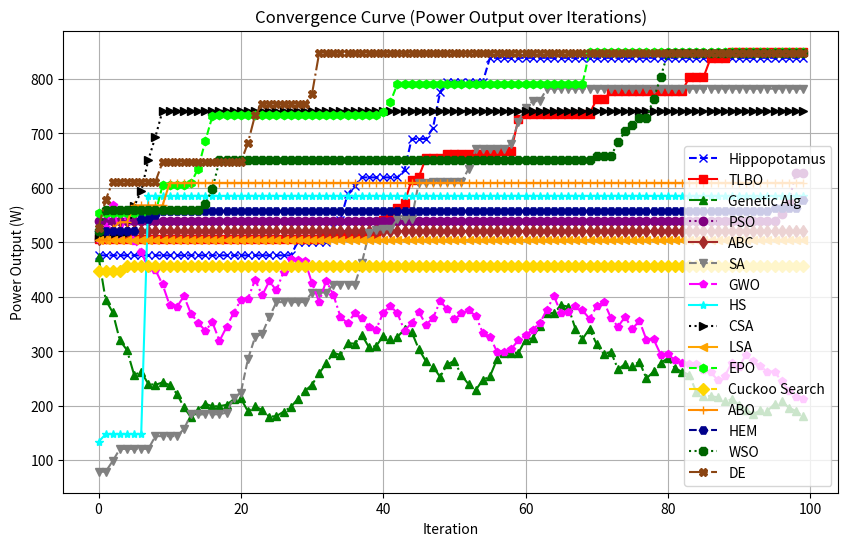
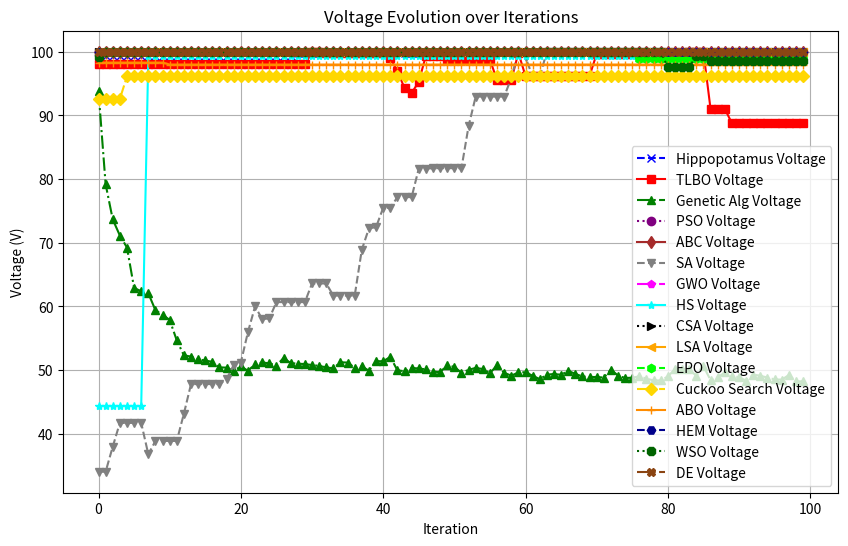
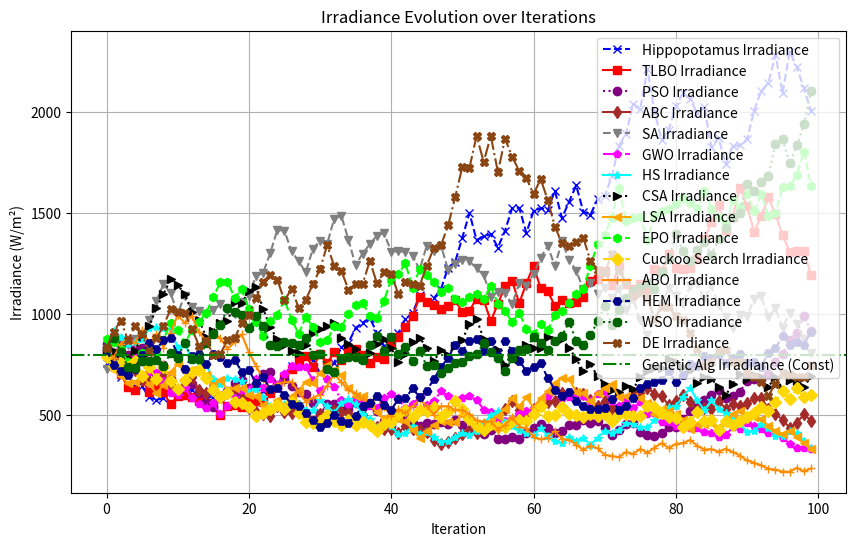
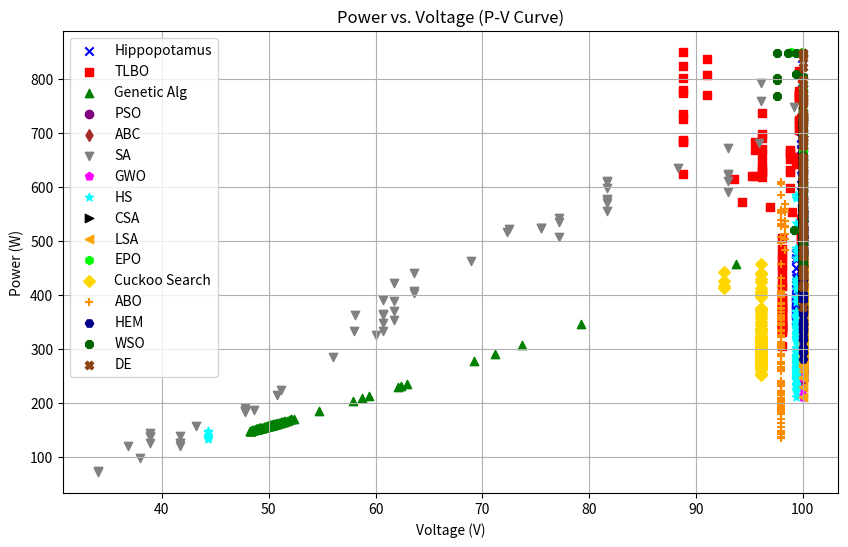
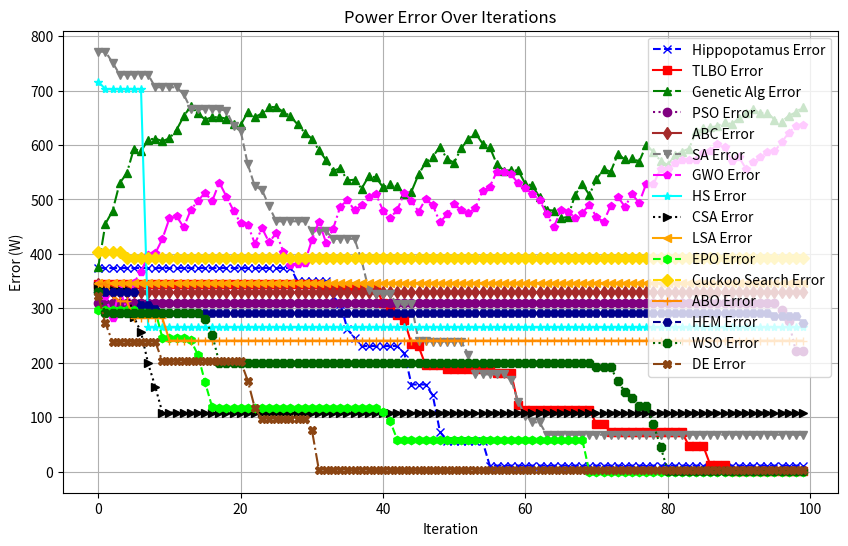

The script that saved these images, in order: (Note: this script raises an exception after producing the figures.)
import numpy as np
import matplotlib.pyplot as plt
from math import gamma, sin, pi

# Set random seed for reproducibility
np.random.seed(49)

# ------------------------------------------------------------------------------
# Parameter Definitions
# ------------------------------------------------------------------------------
pop_size = 30
max_iter = 100
initial_irradiance = 800  # [W/m²]
T_value = 25              # [°C]

num_particles = 30        # For PSO
num_food_sources = 30     # For ABC
num_locusts = 30          # For LSA

# For SA:
initial_temp_sa = 50
cooling_rate = 0.95

# For Harmony Search (HS):
hm_size = 30
HMCR = 0.9
PAR = 0.3
bw = 5

# For Clonal Selection (CSA):
clone_factor = 5
mutation_rate = 0.2
replacement_rate = 0.2

# For Cuckoo Search (CS):
n_nests = 30
pa = 0.25
alpha_cs = 0.01  # scaling factor for Lévy flight
beta_cs = 1.5    # Lévy exponent

# For Artificial Butterfly Optimization (ABO):
p = 0.8        # probability for global search
c = 0.01       # sensory modality constant
a_exp = 0.1    # power exponent

# For Differential Evolution (DE):
F = 0.8        # Mutation scaling factor
CR = 0.9       # Crossover probability

# ------------------------------------------------------------------------------
# 1️⃣ PV System Model and Objective Function (Common)
# ------------------------------------------------------------------------------
def pv_system_model(V, G, T):
    I_sc = 10              # [A]
    V_oc = 100             # [V]
    Temp_coeff_V = -0.005  # [-/°C]
    T_ref = 25             # [°C]
    Max_efficiency = 0.85  # [unitless]
    V_oc_adjusted = V_oc * (1 + Temp_coeff_V * (T - T_ref))
    I = I_sc * (1 - np.exp(-V / V_oc_adjusted)) * (G / 1000)
    P = V * I
    P_max = Max_efficiency * V_oc_adjusted * I_sc
    if P > P_max:
        return -np.inf
    return P

def objective_function(params, G, T):
    V = params[0]
    if V < 0 or V > 100:
        return -np.inf
    return pv_system_model(V, G, T)

# ------------------------------------------------------------------------------
# 2️⃣ Hippopotamus Algorithm for MPPT
# ------------------------------------------------------------------------------
def HippopotamusAlgorithm(pop_size, max_iter, G, T):
    population = np.random.uniform(0, 100, (pop_size, 1))
    fitness = np.array([objective_function(ind, G, T) for ind in population])
    best_solution = population[np.argmax(fitness)]
    best_fitness = np.max(fitness)
    convergence, V_history, G_history, T_history = [], [], [], []
    for iteration in range(max_iter):
        G = G * (0.9 + 0.2 * np.random.rand())
        for i in range(pop_size):
            partner_idx = np.random.choice([j for j in range(pop_size) if j != i])
            partner = population[partner_idx]
            if np.random.rand() < 0.5:
                new_solution = population[i] + np.random.uniform(-1, 1) * (partner - population[i])
            else:
                new_solution = population[i] + 0.5 * (best_solution - population[i])
            new_fitness = objective_function(new_solution, G, T)
            if new_fitness > fitness[i]:
                population[i] = new_solution
                fitness[i] = new_fitness
        best_solution = population[np.argmax(fitness)]
        best_fitness = np.max(fitness)
        convergence.append(best_fitness)
        V_history.append(best_solution[0])
        G_history.append(G)
        T_history.append(T)
    return best_solution, best_fitness, convergence, V_history, G_history, T_history

# ------------------------------------------------------------------------------
# 3️⃣ TLBO for MPPT
# ------------------------------------------------------------------------------
def TLBO(pop_size, max_iter, G, T):
    population = np.random.uniform(0, 100, (pop_size, 1))
    fitness = np.array([objective_function(ind, G, T) for ind in population])
    best_solution = population[np.argmax(fitness)]
    best_fitness = np.max(fitness)
    convergence, V_history, G_history, T_history = [], [], [], []
    for iteration in range(max_iter):
        G = G * (0.9 + 0.2 * np.random.rand())
        teacher = population[np.argmax(fitness)]
        mean = np.mean(population, axis=0)
        TF = np.random.randint(1, 3)
        for i in range(pop_size):
            new_solution = population[i] + np.random.rand() * (teacher - TF * mean)
            new_fitness = objective_function(new_solution, G, T)
            if new_fitness > fitness[i]:
                population[i] = new_solution
                fitness[i] = new_fitness
        best_solution = population[np.argmax(fitness)]
        best_fitness = np.max(fitness)
        convergence.append(best_fitness)
        V_history.append(best_solution[0])
        G_history.append(G)
        T_history.append(T)
    return best_solution, best_fitness, convergence, V_history, G_history, T_history

# ------------------------------------------------------------------------------
# 4️⃣ Genetic Algorithm (GA) for MPPT
# ------------------------------------------------------------------------------
def GeneticAlgorithm(pop_size, max_iter, G, T, mutation_rate=0.1, crossover_rate=0.8):
    population = np.random.uniform(0, 100, (pop_size, 1))
    fitness = np.array([objective_function(ind, G, T) for ind in population])
    best_solution = population[np.argmax(fitness)]
    best_fitness = np.max(fitness)
    convergence, V_history = [], []
    G_history = [G] * max_iter
    T_history = [T] * max_iter
    for iteration in range(max_iter):
        G = G * (0.9 + 0.2 * np.random.rand())
        sorted_indices = np.argsort(fitness)[::-1]
        population = population[sorted_indices]
        fitness = fitness[sorted_indices]
        new_population = []
        while len(new_population) < pop_size:
            if np.random.rand() < crossover_rate:
                parent1, parent2 = population[np.random.choice(pop_size, 2, replace=False)]
                crossover_point = np.random.rand()
                child1 = crossover_point * parent1 + (1 - crossover_point) * parent2
                child2 = (1 - crossover_point) * parent1 + crossover_point * parent2
                new_population.extend([child1, child2])
        new_population = np.array(new_population)[:pop_size]
        mutation_mask = np.random.rand(*new_population.shape) < mutation_rate
        mutation_values = np.random.uniform(-2, 2, size=new_population.shape) * mutation_mask
        new_population += mutation_values
        new_fitness = np.array([objective_function(ind, G, T) for ind in new_population])
        population = new_population
        fitness = new_fitness
        best_solution = population[np.argmax(fitness)]
        best_fitness = np.max(fitness)
        convergence.append(best_fitness)
        V_history.append(best_solution[0])
    return best_solution, best_fitness, convergence, V_history, G_history, T_history

# ------------------------------------------------------------------------------
# 5️⃣ Particle Swarm Optimization (PSO) for MPPT
# ------------------------------------------------------------------------------
def PSO_MPPT(num_particles, max_iter, G_init, T):
    w = 0.7; c1 = 1.5; c2 = 1.5
    positions = np.random.uniform(0, 100, (num_particles, 1))
    velocities = np.random.uniform(-10, 10, (num_particles, 1))
    G_current = G_init
    pbest_positions = positions.copy()
    pbest_fitness = np.array([objective_function(pos, G_current, T) for pos in positions])
    gbest_index = np.argmax(pbest_fitness)
    gbest_position = pbest_positions[gbest_index].copy()
    gbest_fitness = pbest_fitness[gbest_index]
    convergence, voltage_history = [], []
    irradiance_history, temperature_history = [], []
    for iteration in range(max_iter):
        G_current = G_current * (0.9 + 0.2 * np.random.rand())
        for i in range(num_particles):
            r1, r2 = np.random.rand(), np.random.rand()
            velocities[i] = (w * velocities[i] +
                             c1 * r1 * (pbest_positions[i] - positions[i]) +
                             c2 * r2 * (gbest_position - positions[i]))
            positions[i] = positions[i] + velocities[i]
            positions[i] = np.clip(positions[i], 0, 100)
            fitness_val = objective_function(positions[i], G_current, T)
            if fitness_val > pbest_fitness[i]:
                pbest_positions[i] = positions[i].copy()
                pbest_fitness[i] = fitness_val
        current_gbest_index = np.argmax(pbest_fitness)
        if pbest_fitness[current_gbest_index] > gbest_fitness:
            gbest_position = pbest_positions[current_gbest_index].copy()
            gbest_fitness = pbest_fitness[current_gbest_index]
        convergence.append(gbest_fitness)
        voltage_history.append(gbest_position[0])
        irradiance_history.append(G_current)
        temperature_history.append(T)
    return gbest_position, gbest_fitness, convergence, voltage_history, irradiance_history, temperature_history

# ------------------------------------------------------------------------------
# 6️⃣ Artificial Bee Colony (ABC) for MPPT
# ------------------------------------------------------------------------------
def ABC_MPPT(num_food_sources, max_iter, G, T, limit=20):
    food_sources = np.random.uniform(0, 100, (num_food_sources, 1))
    fitness = np.array([objective_function(source, G, T) for source in food_sources])
    trial = np.zeros(num_food_sources)
    best_index = np.argmax(fitness)
    gbest_position = food_sources[best_index].copy()
    gbest_fitness = fitness[best_index]
    convergence, voltage_history = [], []
    irradiance_history, T_history = [], []
    current_G = G
    for iter in range(max_iter):
        for i in range(num_food_sources):
            k = np.random.choice([j for j in range(num_food_sources) if j != i])
            phi = np.random.uniform(-1, 1)
            new_solution = food_sources[i] + phi * (food_sources[i] - food_sources[k])
            new_solution = np.clip(new_solution, 0, 100)
            new_fitness = objective_function(new_solution, current_G, T)
            if new_fitness > fitness[i]:
                food_sources[i] = new_solution
                fitness[i] = new_fitness
                trial[i] = 0
            else:
                trial[i] += 1
        if np.sum(fitness[fitness > -np.inf]) == 0:
            probabilities = np.ones(num_food_sources) / num_food_sources
        else:
            probabilities = fitness / np.sum(fitness)
        for i in range(num_food_sources):
            if np.random.rand() < probabilities[i]:
                k = np.random.choice([j for j in range(num_food_sources) if j != i])
                phi = np.random.uniform(-1, 1)
                new_solution = food_sources[i] + phi * (food_sources[i] - food_sources[k])
                new_solution = np.clip(new_solution, 0, 100)
                new_fitness = objective_function(new_solution, current_G, T)
                if new_fitness > fitness[i]:
                    food_sources[i] = new_solution
                    fitness[i] = new_fitness
                    trial[i] = 0
                else:
                    trial[i] += 1
        for i in range(num_food_sources):
            if trial[i] > limit:
                food_sources[i] = np.random.uniform(0, 100, (1,))
                fitness[i] = objective_function(food_sources[i], current_G, T)
                trial[i] = 0
        current_best_index = np.argmax(fitness)
        if fitness[current_best_index] > gbest_fitness:
            gbest_position = food_sources[current_best_index].copy()
            gbest_fitness = fitness[current_best_index]
        current_G = current_G * (0.9 + 0.2 * np.random.rand())
        convergence.append(gbest_fitness)
        voltage_history.append(gbest_position[0])
        irradiance_history.append(current_G)
        T_history.append(T)
    return gbest_position, gbest_fitness, convergence, voltage_history, irradiance_history, T_history

# ------------------------------------------------------------------------------
# 7️⃣ SA for MPPT
# ------------------------------------------------------------------------------
def SA_MPPT(max_iter, G_init, T, initial_temp_sa=50, cooling_rate=0.95):
    current_solution = np.array([np.random.uniform(0, 100)])
    current_fitness = objective_function(current_solution, G_init, T)
    best_solution = current_solution.copy()
    best_fitness = current_fitness
    current_temp = initial_temp_sa
    convergence, voltage_history = [], []
    irradiance_history, T_history = [], []
    current_G = G_init
    for iteration in range(max_iter):
        current_G = current_G * (0.9 + 0.2 * np.random.rand())
        delta = np.random.uniform(-5, 5)
        candidate = current_solution + delta
        candidate = np.clip(candidate, 0, 100)
        candidate_fitness = objective_function(candidate, current_G, T)
        delta_fitness = candidate_fitness - current_fitness
        if delta_fitness >= 0:
            current_solution = candidate
            current_fitness = candidate_fitness
        else:
            if np.random.rand() < np.exp(delta_fitness / current_temp):
                current_solution = candidate
                current_fitness = candidate_fitness
        if current_fitness > best_fitness:
            best_solution = current_solution.copy()
            best_fitness = current_fitness
        convergence.append(best_fitness)
        voltage_history.append(best_solution[0])
        irradiance_history.append(current_G)
        T_history.append(T)
        current_temp *= cooling_rate
    return best_solution, best_fitness, convergence, voltage_history, irradiance_history, T_history

# ------------------------------------------------------------------------------
# 8️⃣ GWO for MPPT
# ------------------------------------------------------------------------------
def GWO_MPPT(pop_size, max_iter, G, T):
    positions = np.random.uniform(0, 100, (pop_size, 1))
    fitness = np.array([objective_function(pos, G, T) for pos in positions])
    indices = np.argsort(fitness)[::-1]
    alpha_position = positions[indices[0]].copy()
    alpha_fitness = fitness[indices[0]]
    beta_position = positions[indices[1]].copy() if pop_size > 1 else alpha_position
    delta_position = positions[indices[2]].copy() if pop_size > 2 else beta_position
    convergence, voltage_history = [], []
    irradiance_history, T_history = [], []
    current_G = G
    for iteration in range(max_iter):
        a = 2 - iteration * (2 / max_iter)
        for i in range(pop_size):
            r1, r2 = np.random.rand(), np.random.rand()
            A1 = 2 * a * r1 - a
            C1 = 2 * r2
            D_alpha = abs(C1 * alpha_position - positions[i])
            X1 = alpha_position - A1 * D_alpha

            r1, r2 = np.random.rand(), np.random.rand()
            A2 = 2 * a * r1 - a
            C2 = 2 * r2
            D_beta = abs(C2 * beta_position - positions[i])
            X2 = beta_position - A2 * D_beta

            r1, r2 = np.random.rand(), np.random.rand()
            A3 = 2 * a * r1 - a
            C3 = 2 * r2
            D_delta = abs(C3 * delta_position - positions[i])
            X3 = delta_position - A3 * D_delta

            positions[i] = (X1 + X2 + X3) / 3.0
            positions[i] = np.clip(positions[i], 0, 100)
        fitness = np.array([objective_function(pos, current_G, T) for pos in positions])
        indices = np.argsort(fitness)[::-1]
        alpha_position = positions[indices[0]].copy()
        alpha_fitness = fitness[indices[0]]
        if pop_size > 1:
            beta_position = positions[indices[1]].copy()
        if pop_size > 2:
            delta_position = positions[indices[2]].copy()
        current_G = current_G * (0.9 + 0.2 * np.random.rand())
        convergence.append(alpha_fitness)
        voltage_history.append(alpha_position[0])
        irradiance_history.append(current_G)
        T_history.append(T)
    return alpha_position, alpha_fitness, convergence, voltage_history, irradiance_history, T_history

# ------------------------------------------------------------------------------
# 9️⃣ Harmony Search (HS) for MPPT
# ------------------------------------------------------------------------------
def HarmonySearchMPPT(hm_size, max_iter, G_init, T, HMCR=0.9, PAR=0.3, bw=5):
    harmony_memory = np.random.uniform(0, 100, (hm_size, 1))
    fitness_memory = np.array([objective_function([harmony_memory[i]], G_init, T) for i in range(hm_size)])
    idx_sorted = np.argsort(fitness_memory).flatten()[::-1]
    harmony_memory = harmony_memory[idx_sorted, :]
    fitness_memory = fitness_memory[idx_sorted]

    best_harmony = harmony_memory[0].copy()
    best_fitness = fitness_memory[0]

    convergence, voltage_history, irradiance_history = [], [], []

    current_G = G_init
    for it in range(max_iter):
        current_G = current_G * (0.9 + 0.2 * np.random.rand())
        new_harmony = np.zeros((1,))
        if np.random.rand() < HMCR:
            new_harmony[0] = np.random.choice(harmony_memory.flatten())
            if np.random.rand() < PAR:
                new_harmony[0] += np.random.uniform(-bw, bw)
        else:
            new_harmony[0] = np.random.uniform(0, 100)
        new_harmony[0] = np.clip(new_harmony[0], 0, 100)
        new_fitness = objective_function(new_harmony, current_G, T)
        worst_index = np.argmin(fitness_memory)
        if new_fitness > fitness_memory[worst_index]:
            harmony_memory[worst_index] = new_harmony
            fitness_memory[worst_index] = new_fitness
            idx_sorted = np.argsort(fitness_memory).flatten()[::-1]
            harmony_memory = harmony_memory[idx_sorted, :]
            fitness_memory = fitness_memory[idx_sorted]
        if fitness_memory[0] > best_fitness:
            best_harmony = harmony_memory[0].copy()
            best_fitness = fitness_memory[0]
        convergence.append(best_fitness)
        voltage_history.append(best_harmony[0])
        irradiance_history.append(current_G)
    return best_harmony, best_fitness, convergence, voltage_history, irradiance_history

# ------------------------------------------------------------------------------
#  🔟 Clonal Selection (CSA) for MPPT
# ------------------------------------------------------------------------------
def ClonalSelectionMPPT(pop_size, max_iter, G_init, T, clone_factor=5, mutation_rate=0.2, replacement_rate=0.2):
    population = np.random.uniform(0, 100, (pop_size, 1))
    fitness = np.array([objective_function([v], G_init, T) for v in population]).flatten()
    best_index = np.argmax(fitness)
    best_solution = population[best_index].copy()
    best_fitness = fitness[best_index]
    convergence, voltage_history, irradiance_history = [], [], []
    current_G = G_init
    for iter in range(max_iter):
        current_G = current_G * (0.9 + 0.2 * np.random.rand())
        sorted_indices = np.argsort(fitness)[::-1]
        population = population[sorted_indices]
        fitness = fitness[sorted_indices]
        clones = []
        for rank, candidate in enumerate(population):
            n_clones = int(np.ceil(clone_factor * (pop_size - rank) / pop_size))
            for _ in range(n_clones):
                clones.append(candidate.copy())
        clones = np.array(clones)
        mutated_clones = clones + np.random.uniform(-mutation_rate * 100, mutation_rate * 100, clones.shape)
        mutated_clones = np.clip(mutated_clones, 0, 100)
        clone_fitness = np.array([objective_function([v], current_G, T) for v in mutated_clones]).flatten()
        combined_population = np.vstack((population, mutated_clones))
        combined_fitness = np.concatenate((fitness, clone_fitness))
        best_indices = np.argsort(combined_fitness)[::-1][:pop_size]
        population = combined_population[best_indices]
        fitness = combined_fitness[best_indices]
        n_replace = int(np.ceil(replacement_rate * pop_size))
        if n_replace > 0:
            new_candidates = np.random.uniform(0, 100, (n_replace, 1))
            new_fitness = np.array([objective_function([v], current_G, T) for v in new_candidates]).flatten()
            worst_indices = np.argsort(fitness).flatten()[:n_replace]
            population[worst_indices, :] = new_candidates.reshape(-1, 1)
            fitness[worst_indices] = new_fitness.reshape(-1)
        current_best_index = np.argmax(fitness)
        if fitness[current_best_index] > best_fitness:
            best_solution = population[current_best_index].copy()
            best_fitness = fitness[current_best_index]
        convergence.append(best_fitness)
        voltage_history.append(best_solution[0])
        irradiance_history.append(current_G)
    return best_solution, best_fitness, convergence, voltage_history, irradiance_history

# ------------------------------------------------------------------------------
#  1️⃣1️⃣ Locust Swarm Algorithm (LSA) for MPPT
# ------------------------------------------------------------------------------
def LocustSwarmMPPT(num_locusts, max_iter, G_init, T):
    positions = np.random.uniform(0, 100, (num_locusts, 1))
    fitness = np.array([objective_function([pos], G_init, T) for pos in positions]).flatten()
    best_index = np.argmax(fitness)
    global_best = positions[best_index].copy()
    best_fitness = fitness[best_index]
    convergence, voltage_history, irradiance_history = [], [], []
    current_G = G_init
    alpha = 0.5; beta = 0.3; gamma = 0.2
    for it in range(max_iter):
        current_G = current_G * (0.9 + 0.2 * np.random.rand())
        swarm_mean = np.mean(positions)
        for i in range(num_locusts):
            r1, r2, r3 = np.random.rand(), np.random.rand(), np.random.rand()
            new_position = positions[i] + alpha * r1 * (global_best - positions[i]) \
                           + beta * r2 * (swarm_mean - positions[i]) \
                           + gamma * r3 * 100 * (np.random.rand() - 0.5)
            positions[i] = np.clip(new_position, 0, 100)
        fitness = np.array([objective_function([pos], current_G, T) for pos in positions]).flatten()
        best_index = np.argmax(fitness)
        if fitness[best_index] > best_fitness:
            global_best = positions[best_index].copy()
            best_fitness = fitness[best_index]
        convergence.append(best_fitness)
        voltage_history.append(global_best[0])
        irradiance_history.append(current_G)
    return global_best, best_fitness, convergence, voltage_history, irradiance_history

# ------------------------------------------------------------------------------
#  1️⃣2️⃣ Emperor Penguin Optimizer (EPO) for MPPT
# ------------------------------------------------------------------------------
def EmperorPenguinOptimizer(pop_size, max_iter, G_init, T):
    positions = np.random.uniform(0, 100, (pop_size, 1))
    fitness = np.array([objective_function([x[0]], G_init, T) for x in positions]).flatten()
    best_index = np.argmax(fitness)
    global_best = positions[best_index].copy()
    best_fitness = fitness[best_index]
    convergence, voltage_history, irradiance_history = [], [], []
    current_G = G_init
    for it in range(max_iter):
        current_G = current_G * (0.9 + 0.2 * np.random.rand())
        a = 2 - it * (2 / max_iter)
        swarm_mean = np.mean(positions)
        for i in range(pop_size):
            r1, r2, r3 = np.random.rand(), np.random.rand(), np.random.rand()
            new_position = positions[i] \
                           + a * r1 * (global_best - positions[i]) \
                           + 0.5 * r2 * (swarm_mean - positions[i]) \
                           + 0.1 * r3 * 100 * (np.random.rand() - 0.5)
            positions[i] = np.clip(new_position, 0, 100)
        fitness = np.array([objective_function([x[0]], current_G, T) for x in positions]).flatten()
        current_best_index = np.argmax(fitness)
        if fitness[current_best_index] > best_fitness:
            global_best = positions[current_best_index].copy()
            best_fitness = fitness[current_best_index]
        convergence.append(best_fitness)
        voltage_history.append(global_best[0])
        irradiance_history.append(current_G)
    return global_best, best_fitness, convergence, voltage_history, irradiance_history

# ------------------------------------------------------------------------------
#  1️⃣3️⃣ Cuckoo Search (CS) for MPPT
# ------------------------------------------------------------------------------
def levy_flight(beta):
    sigma_u = (gamma(1+beta) * sin(pi*beta/2) / (gamma((1+beta)/2) * beta * 2**((beta-1)/2)))**(1/beta)
    u = np.random.randn() * sigma_u
    v = np.random.randn()
    step = u / (abs(v)**(1/beta))
    return step

def CuckooSearchMPPT(n_nests, max_iter, G_init, T, pa=0.25, alpha_cs=0.01, beta_cs=1.5):
    nests = np.random.uniform(0, 100, (n_nests, 1))
    fitness = np.array([objective_function([nest], G_init, T) for nest in nests]).flatten()
    best_index = np.argmax(fitness)
    best_nest = nests[best_index].copy()
    best_fitness = fitness[best_index]
    convergence, voltage_history, irradiance_history = [], [], []
    current_G = G_init
    for t in range(max_iter):
        current_G = current_G * (0.9 + 0.2 * np.random.rand())
        new_nests = np.empty_like(nests)
        for i in range(n_nests):
            step = levy_flight(beta_cs)
            new_nest = nests[i] + alpha_cs * step
            new_nest = np.clip(new_nest, 0, 100)
            new_nests[i] = new_nest
        new_fitness = np.array([objective_function([nest], current_G, T) for nest in new_nests]).flatten()
        for i in range(n_nests):
            j = np.random.randint(0, n_nests)
            if new_fitness[i] > fitness[j]:
                nests[j] = new_nests[i]
                fitness[j] = new_fitness[i]
        num_abandoned = int(pa * n_nests)
        worst_indices = np.argsort(fitness)[:num_abandoned]
        nests[worst_indices] = np.random.uniform(0, 100, (num_abandoned, 1))
        fitness[worst_indices] = np.array([objective_function([nest], current_G, T) for nest in nests[worst_indices]]).flatten()
        current_best_index = np.argmax(fitness)
        if fitness[current_best_index] > best_fitness:
            best_nest = nests[current_best_index].copy()
            best_fitness = fitness[current_best_index]
        convergence.append(best_fitness)
        voltage_history.append(best_nest[0])
        irradiance_history.append(current_G)
    return best_nest, best_fitness, convergence, voltage_history, irradiance_history

# ------------------------------------------------------------------------------
#  1️⃣4️⃣ Artificial Butterfly Optimization (ABO) for MPPT
# ------------------------------------------------------------------------------
def ABO_MPPT(pop_size, max_iter, G_init, T, p=0.8, c=0.01, a_exp=0.1):
    positions = np.random.uniform(0, 100, (pop_size, 1))
    fitness = np.array([objective_function([x[0]], G_init, T) for x in positions]).flatten()
    best_index = np.argmax(fitness)
    global_best = positions[best_index].copy()
    best_fitness = fitness[best_index]
    convergence, voltage_history, irradiance_history = [], [], []
    current_G = G_init
    for t in range(max_iter):
        current_G = current_G * (0.9 + 0.2 * np.random.rand())
        for i in range(pop_size):
            f_i = c * (fitness[i]**a_exp) if fitness[i] != -np.inf else 0
            r = np.random.rand()
            if r < p:
                new_position = positions[i] + r * (global_best - positions[i]) * f_i
            else:
                idxs = np.random.choice(range(pop_size), 2, replace=False)
                new_position = positions[i] + r * (positions[idxs[0]] - positions[idxs[1]]) * f_i
            positions[i] = np.clip(new_position, 0, 100)
        fitness = np.array([objective_function([x[0]], current_G, T) for x in positions]).flatten()
        current_best_index = np.argmax(fitness)
        if fitness[current_best_index] > best_fitness:
            global_best = positions[current_best_index].copy()
            best_fitness = fitness[current_best_index]
        convergence.append(best_fitness)
        voltage_history.append(global_best[0])
        irradiance_history.append(current_G)
    return global_best, best_fitness, convergence, voltage_history, irradiance_history

# ------------------------------------------------------------------------------
#  1️⃣5️⃣ Human Evolutionary Model (HEM) for MPPT
# ------------------------------------------------------------------------------
def HEM_MPPT(pop_size, max_iter, G_init, T, selection_rate=0.3, mutation_rate=0.1, crossover_rate=0.7, diversity_rate=0.1):
    population = np.random.uniform(0, 100, (pop_size, 1))
    current_G = G_init
    fitness = np.array([objective_function([x[0]], current_G, T) for x in population]).flatten()
    best_index = np.argmax(fitness)
    global_best = population[best_index].copy()
    best_fitness = fitness[best_index]
    convergence, voltage_history, irradiance_history = [], [], []
    for it in range(max_iter):
        current_G = current_G * (0.9 + 0.2 * np.random.rand())
        elite_count = int(np.ceil(selection_rate * pop_size))
        sorted_indices = np.argsort(fitness)[::-1]
        elites = population[sorted_indices[:elite_count]]
        children = []
        while len(children) < pop_size - elite_count:
            if np.random.rand() < crossover_rate:
                parents = elites[np.random.choice(elite_count, 2, replace=False)]
                weight = np.random.rand()
                child = weight * parents[0] + (1 - weight) * parents[1]
            else:
                child = elites[np.random.randint(0, elite_count)]
            child += np.random.uniform(-mutation_rate * 100, mutation_rate * 100, child.shape)
            child = np.clip(child, 0, 100)
            children.append(child)
        children = np.array(children)
        r = np.random.rand(*children.shape)
        children = children + r * (global_best - children)
        children = np.clip(children, 0, 100)
        diversity_count = int(np.ceil(diversity_rate * pop_size))
        random_individuals = np.random.uniform(0, 100, (diversity_count, 1))
        new_pop = np.vstack((elites, children))
        if new_pop.shape[0] > pop_size:
            new_pop = new_pop[:pop_size]
        else:
            new_pop[-diversity_count:] = random_individuals
        population = new_pop
        fitness = np.array([objective_function([x[0]], current_G, T) for x in population]).flatten()
        current_best_index = np.argmax(fitness)
        if fitness[current_best_index] > best_fitness:
            global_best = population[current_best_index].copy()
            best_fitness = fitness[current_best_index]
        convergence.append(best_fitness)
        voltage_history.append(global_best[0])
        irradiance_history.append(current_G)
    return global_best, best_fitness, convergence, voltage_history, irradiance_history

# ------------------------------------------------------------------------------
#  1️⃣6️⃣ White Shark Optimizer (WSO) for MPPT
# ------------------------------------------------------------------------------
def WhiteSharkOptimizerMPPT(pop_size, max_iter, G_init, T):
    positions = np.random.uniform(0, 100, (pop_size, 1))
    current_G = G_init
    fitness = np.array([objective_function([x[0]], current_G, T) for x in positions]).flatten()
    best_index = np.argmax(fitness)
    global_best = positions[best_index].copy()
    best_fitness = fitness[best_index]
    convergence, voltage_history, irradiance_history = [], [], []
    for it in range(max_iter):
        current_G = current_G * (0.9 + 0.2 * np.random.rand())
        hunting_factor = np.exp(-it / max_iter)
        for i in range(pop_size):
            r1 = np.random.rand()
            r2 = np.random.rand()
            new_position = positions[i] + r1 * hunting_factor * (global_best - positions[i]) \
                           + r2 * (np.random.rand() - 0.5) * 10
            positions[i] = np.clip(new_position, 0, 100)
        fitness = np.array([objective_function([x[0]], current_G, T) for x in positions]).flatten()
        current_best_index = np.argmax(fitness)
        if fitness[current_best_index] > best_fitness:
            global_best = positions[current_best_index].copy()
            best_fitness = fitness[current_best_index]
        convergence.append(best_fitness)
        voltage_history.append(global_best[0])
        irradiance_history.append(current_G)
    return global_best, best_fitness, convergence, voltage_history, irradiance_history

# ------------------------------------------------------------------------------
#  1️⃣7️⃣ Differential Evolution (DE) for MPPT
# ------------------------------------------------------------------------------
def DifferentialEvolutionMPPT(pop_size, max_iter, G_init, T, F=0.8, CR=0.9):
    population = np.random.uniform(0, 100, (pop_size, 1))
    current_G = G_init
    fitness = np.array([objective_function([x[0]], current_G, T) for x in population]).flatten()
    best_index = np.argmax(fitness)
    global_best = population[best_index].copy()
    best_fitness = fitness[best_index]
    convergence, voltage_history, irradiance_history = [], [], []
    for it in range(max_iter):
        current_G = current_G * (0.9 + 0.2 * np.random.rand())
        new_population = np.empty_like(population)
        for i in range(pop_size):
            # Mutation: select three distinct indices
            indices = list(range(pop_size))
            indices.remove(i)
            r = np.random.choice(indices, 3, replace=False)
            r1, r2, r3 = population[r[0]], population[r[1]], population[r[2]]
            mutant = r1 + F * (r2 - r3)
            # Crossover: trial vector
            if np.random.rand() < CR:
                trial = mutant
            else:
                trial = population[i]
            new_population[i] = np.clip(trial, 0, 100)
        new_fitness = np.array([objective_function([x[0]], current_G, T) for x in new_population]).flatten()
        for i in range(pop_size):
            if new_fitness[i] > fitness[i]:
                population[i] = new_population[i]
                fitness[i] = new_fitness[i]
        best_index = np.argmax(fitness)
        if fitness[best_index] > best_fitness:
            global_best = population[best_index].copy()
            best_fitness = fitness[best_index]
        convergence.append(best_fitness)
        voltage_history.append(global_best[0])
        irradiance_history.append(current_G)
    return global_best, best_fitness, convergence, voltage_history, irradiance_history

# ------------------------------------------------------------------------------
#  1️⃣8️⃣ Run All 16 MPPT Algorithms
# ------------------------------------------------------------------------------
_, _, convergence_hippo, V_hippo, G_hippo, T_hippo = HippopotamusAlgorithm(pop_size, max_iter, initial_irradiance, T_value)
_, _, convergence_tlbo, V_tlbo, G_tlbo, T_tlbo = TLBO(pop_size, max_iter, initial_irradiance, T_value)
_, _, convergence_ga, V_ga, G_ga, T_ga = GeneticAlgorithm(pop_size, max_iter, initial_irradiance, T_value)
_, _, convergence_pso, V_pso, G_pso, T_pso = PSO_MPPT(num_particles, max_iter, initial_irradiance, T_value)
_, _, convergence_abc, V_abc, G_abc, T_abc = ABC_MPPT(num_food_sources, max_iter, initial_irradiance, T_value)
_, _, convergence_sa, V_sa, G_sa, T_sa = SA_MPPT(max_iter, initial_irradiance, T_value, initial_temp_sa, cooling_rate)
_, _, convergence_gwo, V_gwo, G_gwo, T_gwo = GWO_MPPT(pop_size, max_iter, initial_irradiance, T_value)
_, _, convergence_hs, V_hs, G_hs = HarmonySearchMPPT(hm_size, max_iter, initial_irradiance, T_value, HMCR, PAR, bw)
_, _, convergence_csa, V_csa, G_csa = ClonalSelectionMPPT(pop_size, max_iter, initial_irradiance, T_value, clone_factor, mutation_rate, replacement_rate)
_, _, convergence_lsa, V_lsa, G_lsa = LocustSwarmMPPT(num_locusts, max_iter, initial_irradiance, T_value)
_, _, convergence_epo, V_epo, G_epo = EmperorPenguinOptimizer(pop_size, max_iter, initial_irradiance, T_value)
_, _, convergence_cs, V_cs, G_cs = CuckooSearchMPPT(n_nests, max_iter, initial_irradiance, T_value, pa, alpha_cs, beta_cs)
_, _, convergence_abo, V_abo, G_abo = ABO_MPPT(pop_size, max_iter, initial_irradiance, T_value, p, c, a_exp)
_, _, convergence_hem, V_hem, G_hem = HEM_MPPT(pop_size, max_iter, initial_irradiance, T_value, 0.3, 0.1, 0.7, 0.1)
_, _, convergence_wso, V_wso, G_wso = WhiteSharkOptimizerMPPT(pop_size, max_iter, initial_irradiance, T_value)
_, _, convergence_de, V_de, G_de = DifferentialEvolutionMPPT(pop_size, max_iter, initial_irradiance, T_value, F, CR)

# ------------------------------------------------------------------------------
#  1️⃣9️⃣ Define Unique Markers and Colors for Each Algorithm
# ------------------------------------------------------------------------------
styles = {
    "Hippopotamus": {"marker": "x", "color": "blue"},
    "TLBO": {"marker": "s", "color": "red"},
    "Genetic Alg": {"marker": "^", "color": "green"},
    "PSO": {"marker": "o", "color": "purple"},
    "ABC": {"marker": "d", "color": "brown"},
    "SA": {"marker": "v", "color": "gray"},
    "GWO": {"marker": "p", "color": "magenta"},
    "HS": {"marker": "*", "color": "cyan"},
    "CSA": {"marker": ">", "color": "black"},
    "LSA": {"marker": "<", "color": "orange"},
    "EPO": {"marker": "h", "color": "lime"},
    "Cuckoo Search": {"marker": "D", "color": "gold"},
    "ABO": {"marker": "+", "color": "darkorange"},
    "HEM": {"marker": "H", "color": "darkblue"},
    "WSO": {"marker": "8", "color": "darkgreen"},
    "DE": {"marker": "X", "color": "saddlebrown"}
}

# ------------------------------------------------------------------------------
#  2️⃣0️⃣ Plot Performance Comparison (Five Key Plots)
# ------------------------------------------------------------------------------

# Plot 1: Convergence Curve (Power Output over Iterations)
plt.figure(figsize=(10, 6))
plt.plot(convergence_hippo, label="Hippopotamus", linestyle='--', marker=styles["Hippopotamus"]["marker"], color=styles["Hippopotamus"]["color"])
plt.plot(convergence_tlbo, label="TLBO", linestyle='-', marker=styles["TLBO"]["marker"], color=styles["TLBO"]["color"])
plt.plot(convergence_ga, label="Genetic Alg", linestyle='-.', marker=styles["Genetic Alg"]["marker"], color=styles["Genetic Alg"]["color"])
plt.plot(convergence_pso, label="PSO", linestyle=':', marker=styles["PSO"]["marker"], color=styles["PSO"]["color"])
plt.plot(convergence_abc, label="ABC", linestyle='-', marker=styles["ABC"]["marker"], color=styles["ABC"]["color"])
plt.plot(convergence_sa, label="SA", linestyle='--', marker=styles["SA"]["marker"], color=styles["SA"]["color"])
plt.plot(convergence_gwo, label="GWO", linestyle='-.', marker=styles["GWO"]["marker"], color=styles["GWO"]["color"])
plt.plot(convergence_hs, label="HS", linestyle='-', marker=styles["HS"]["marker"], color=styles["HS"]["color"])
plt.plot(convergence_csa, label="CSA", linestyle=':', marker=styles["CSA"]["marker"], color=styles["CSA"]["color"])
plt.plot(convergence_lsa, label="LSA", linestyle='-', marker=styles["LSA"]["marker"], color=styles["LSA"]["color"])
plt.plot(convergence_epo, label="EPO", linestyle='--', marker=styles["EPO"]["marker"], color=styles["EPO"]["color"])
plt.plot(convergence_cs, label="Cuckoo Search", linestyle='-.', marker=styles["Cuckoo Search"]["marker"], color=styles["Cuckoo Search"]["color"])
plt.plot(convergence_abo, label="ABO", linestyle='-', marker=styles["ABO"]["marker"], color=styles["ABO"]["color"])
plt.plot(convergence_hem, label="HEM", linestyle='--', marker=styles["HEM"]["marker"], color=styles["HEM"]["color"])
plt.plot(convergence_wso, label="WSO", linestyle=':', marker=styles["WSO"]["marker"], color=styles["WSO"]["color"])
plt.plot(convergence_de, label="DE", linestyle='-.', marker=styles["DE"]["marker"], color=styles["DE"]["color"])
plt.title("Convergence Curve (Power Output over Iterations)")
plt.xlabel("Iteration")
plt.ylabel("Power Output (W)")
plt.legend()
plt.grid(True)
plt.show()

# Plot 2: Voltage Evolution over Iterations
plt.figure(figsize=(10, 6))
plt.plot(V_hippo, label="Hippopotamus Voltage", linestyle='--', marker=styles["Hippopotamus"]["marker"], color=styles["Hippopotamus"]["color"])
plt.plot(V_tlbo, label="TLBO Voltage", linestyle='-', marker=styles["TLBO"]["marker"], color=styles["TLBO"]["color"])
plt.plot(V_ga, label="Genetic Alg Voltage", linestyle='-.', marker=styles["Genetic Alg"]["marker"], color=styles["Genetic Alg"]["color"])
plt.plot(V_pso, label="PSO Voltage", linestyle=':', marker=styles["PSO"]["marker"], color=styles["PSO"]["color"])
plt.plot(V_abc, label="ABC Voltage", linestyle='-', marker=styles["ABC"]["marker"], color=styles["ABC"]["color"])
plt.plot(V_sa, label="SA Voltage", linestyle='--', marker=styles["SA"]["marker"], color=styles["SA"]["color"])
plt.plot(V_gwo, label="GWO Voltage", linestyle='-.', marker=styles["GWO"]["marker"], color=styles["GWO"]["color"])
plt.plot(V_hs, label="HS Voltage", linestyle='-', marker=styles["HS"]["marker"], color=styles["HS"]["color"])
plt.plot(V_csa, label="CSA Voltage", linestyle=':', marker=styles["CSA"]["marker"], color=styles["CSA"]["color"])
plt.plot(V_lsa, label="LSA Voltage", linestyle='-', marker=styles["LSA"]["marker"], color=styles["LSA"]["color"])
plt.plot(V_epo, label="EPO Voltage", linestyle='--', marker=styles["EPO"]["marker"], color=styles["EPO"]["color"])
plt.plot(V_cs, label="Cuckoo Search Voltage", linestyle='-.', marker=styles["Cuckoo Search"]["marker"], color=styles["Cuckoo Search"]["color"])
plt.plot(V_abo, label="ABO Voltage", linestyle='-', marker=styles["ABO"]["marker"], color=styles["ABO"]["color"])
plt.plot(V_hem, label="HEM Voltage", linestyle='--', marker=styles["HEM"]["marker"], color=styles["HEM"]["color"])
plt.plot(V_wso, label="WSO Voltage", linestyle=':', marker=styles["WSO"]["marker"], color=styles["WSO"]["color"])
plt.plot(V_de, label="DE Voltage", linestyle='-.', marker=styles["DE"]["marker"], color=styles["DE"]["color"])
plt.title("Voltage Evolution over Iterations")
plt.xlabel("Iteration")
plt.ylabel("Voltage (V)")
plt.legend()
plt.grid(True)
plt.show()

# Plot 3: Irradiance Evolution over Iterations (Temperature omitted)
plt.figure(figsize=(10, 6))
plt.plot(G_hippo, label="Hippopotamus Irradiance", linestyle='--', marker=styles["Hippopotamus"]["marker"], color=styles["Hippopotamus"]["color"])
plt.plot(G_tlbo, label="TLBO Irradiance", linestyle='-', marker=styles["TLBO"]["marker"], color=styles["TLBO"]["color"])
plt.plot(G_pso, label="PSO Irradiance", linestyle=':', marker=styles["PSO"]["marker"], color=styles["PSO"]["color"])
plt.plot(G_abc, label="ABC Irradiance", linestyle='-', marker=styles["ABC"]["marker"], color=styles["ABC"]["color"])
plt.plot(G_sa, label="SA Irradiance", linestyle='--', marker=styles["SA"]["marker"], color=styles["SA"]["color"])
plt.plot(G_gwo, label="GWO Irradiance", linestyle='-.', marker=styles["GWO"]["marker"], color=styles["GWO"]["color"])
plt.plot(G_hs, label="HS Irradiance", linestyle='-', marker=styles["HS"]["marker"], color=styles["HS"]["color"])
plt.plot(G_csa, label="CSA Irradiance", linestyle=':', marker=styles["CSA"]["marker"], color=styles["CSA"]["color"])
plt.plot(G_lsa, label="LSA Irradiance", linestyle='-', marker=styles["LSA"]["marker"], color=styles["LSA"]["color"])
plt.plot(G_epo, label="EPO Irradiance", linestyle='--', marker=styles["EPO"]["marker"], color=styles["EPO"]["color"])
plt.plot(G_cs, label="Cuckoo Search Irradiance", linestyle='-.', marker=styles["Cuckoo Search"]["marker"], color=styles["Cuckoo Search"]["color"])
plt.plot(G_abo, label="ABO Irradiance", linestyle='-', marker=styles["ABO"]["marker"], color=styles["ABO"]["color"])
plt.plot(G_hem, label="HEM Irradiance", linestyle='--', marker=styles["HEM"]["marker"], color=styles["HEM"]["color"])
plt.plot(G_wso, label="WSO Irradiance", linestyle=':', marker=styles["WSO"]["marker"], color=styles["WSO"]["color"])
plt.plot(G_de, label="DE Irradiance", linestyle='-.', marker=styles["DE"]["marker"], color=styles["DE"]["color"])
plt.axhline(initial_irradiance, label="Genetic Alg Irradiance (Const)", linestyle='-.', color='green')
plt.title("Irradiance Evolution over Iterations")
plt.xlabel("Iteration")
plt.ylabel("Irradiance (W/m²)")
plt.legend()
plt.grid(True)
plt.show()

# Plot 4: Power vs. Voltage (P-V Curve)
def compute_power_history(V_history, G_history, T):
    return [pv_system_model(V, G, T) for V, G in zip(V_history, G_history)]
p_history_hippo = compute_power_history(V_hippo, G_hippo, T_value)
p_history_tlbo  = compute_power_history(V_tlbo, G_tlbo, T_value)
p_history_ga    = [pv_system_model(V, initial_irradiance, T_value) for V in V_ga]
p_history_pso   = compute_power_history(V_pso, G_pso, T_value)
p_history_abc   = compute_power_history(V_abc, G_abc, T_value)
p_history_sa    = compute_power_history(V_sa, G_sa, T_value)
p_history_gwo   = compute_power_history(V_gwo, G_gwo, T_value)
p_history_hs    = compute_power_history(V_hs, G_hs, T_value)
p_history_csa   = compute_power_history(V_csa, G_csa, T_value)
p_history_lsa   = compute_power_history(V_lsa, G_lsa, T_value)
p_history_epo   = compute_power_history(V_epo, G_epo, T_value)
p_history_cs    = compute_power_history(V_cs, G_cs, T_value)
p_history_abo   = compute_power_history(V_abo, G_abo, T_value)
p_history_hem   = compute_power_history(V_hem, G_hem, T_value)
p_history_wso   = compute_power_history(V_wso, G_wso, T_value)
p_history_de    = compute_power_history(V_de, G_de, T_value)
plt.figure(figsize=(10, 6))
plt.scatter(V_hippo, p_history_hippo, label="Hippopotamus", marker=styles["Hippopotamus"]["marker"], color=styles["Hippopotamus"]["color"])
plt.scatter(V_tlbo, p_history_tlbo, label="TLBO", marker=styles["TLBO"]["marker"], color=styles["TLBO"]["color"])
plt.scatter(V_ga, p_history_ga, label="Genetic Alg", marker=styles["Genetic Alg"]["marker"], color=styles["Genetic Alg"]["color"])
plt.scatter(V_pso, p_history_pso, label="PSO", marker=styles["PSO"]["marker"], color=styles["PSO"]["color"])
plt.scatter(V_abc, p_history_abc, label="ABC", marker=styles["ABC"]["marker"], color=styles["ABC"]["color"])
plt.scatter(V_sa, p_history_sa, label="SA", marker=styles["SA"]["marker"], color=styles["SA"]["color"])
plt.scatter(V_gwo, p_history_gwo, label="GWO", marker=styles["GWO"]["marker"], color=styles["GWO"]["color"])
plt.scatter(V_hs, p_history_hs, label="HS", marker=styles["HS"]["marker"], color=styles["HS"]["color"])
plt.scatter(V_csa, p_history_csa, label="CSA", marker=styles["CSA"]["marker"], color=styles["CSA"]["color"])
plt.scatter(V_lsa, p_history_lsa, label="LSA", marker=styles["LSA"]["marker"], color=styles["LSA"]["color"])
plt.scatter(V_epo, p_history_epo, label="EPO", marker=styles["EPO"]["marker"], color=styles["EPO"]["color"])
plt.scatter(V_cs, p_history_cs, label="Cuckoo Search", marker=styles["Cuckoo Search"]["marker"], color=styles["Cuckoo Search"]["color"])
plt.scatter(V_abo, p_history_abo, label="ABO", marker=styles["ABO"]["marker"], color=styles["ABO"]["color"])
plt.scatter(V_hem, p_history_hem, label="HEM", marker=styles["HEM"]["marker"], color=styles["HEM"]["color"])
plt.scatter(V_wso, p_history_wso, label="WSO", marker=styles["WSO"]["marker"], color=styles["WSO"]["color"])
plt.scatter(V_de, p_history_de, label="DE", marker=styles["DE"]["marker"], color=styles["DE"]["color"])
plt.title("Power vs. Voltage (P-V Curve)")
plt.xlabel("Voltage (V)")
plt.ylabel("Power (W)")
plt.legend()
plt.grid(True)
plt.show()

# Plot 5: Power Error Over Iterations
P_true = max(max(convergence_hippo), max(convergence_tlbo), max(convergence_ga),
             max(convergence_pso), max(convergence_abc), max(convergence_sa),
             max(convergence_gwo), max(convergence_hs), max(convergence_csa),
             max(convergence_lsa), max(convergence_epo), max(convergence_cs),
             max(convergence_abo), max(convergence_hem), max(convergence_wso), max(convergence_de))
error_hippo = [abs(P_true - p) for p in convergence_hippo]
error_tlbo  = [abs(P_true - p) for p in convergence_tlbo]
error_ga    = [abs(P_true - p) for p in convergence_ga]
error_pso   = [abs(P_true - p) for p in convergence_pso]
error_abc   = [abs(P_true - p) for p in convergence_abc]
error_sa    = [abs(P_true - p) for p in convergence_sa]
error_gwo   = [abs(P_true - p) for p in convergence_gwo]
error_hs    = [abs(P_true - p) for p in convergence_hs]
error_csa   = [abs(P_true - p) for p in convergence_csa]
error_lsa   = [abs(P_true - p) for p in convergence_lsa]
error_epo   = [abs(P_true - p) for p in convergence_epo]
error_cs    = [abs(P_true - p) for p in convergence_cs]
error_abo   = [abs(P_true - p) for p in convergence_abo]
error_hem   = [abs(P_true - p) for p in convergence_hem]
error_wso   = [abs(P_true - p) for p in convergence_wso]
error_de    = [abs(P_true - p) for p in convergence_de]
plt.figure(figsize=(10, 6))
plt.plot(error_hippo, label="Hippopotamus Error", linestyle='--', marker=styles["Hippopotamus"]["marker"], color=styles["Hippopotamus"]["color"])
plt.plot(error_tlbo, label="TLBO Error", linestyle='-', marker=styles["TLBO"]["marker"], color=styles["TLBO"]["color"])
plt.plot(error_ga, label="Genetic Alg Error", linestyle='-.', marker=styles["Genetic Alg"]["marker"], color=styles["Genetic Alg"]["color"])
plt.plot(error_pso, label="PSO Error", linestyle=':', marker=styles["PSO"]["marker"], color=styles["PSO"]["color"])
plt.plot(error_abc, label="ABC Error", linestyle='-', marker=styles["ABC"]["marker"], color=styles["ABC"]["color"])
plt.plot(error_sa, label="SA Error", linestyle='--', marker=styles["SA"]["marker"], color=styles["SA"]["color"])
plt.plot(error_gwo, label="GWO Error", linestyle='-.', marker=styles["GWO"]["marker"], color=styles["GWO"]["color"])
plt.plot(error_hs, label="HS Error", linestyle='-', marker=styles["HS"]["marker"], color=styles["HS"]["color"])
plt.plot(error_csa, label="CSA Error", linestyle=':', marker=styles["CSA"]["marker"], color=styles["CSA"]["color"])
plt.plot(error_lsa, label="LSA Error", linestyle='-', marker=styles["LSA"]["marker"], color=styles["LSA"]["color"])
plt.plot(error_epo, label="EPO Error", linestyle='--', marker=styles["EPO"]["marker"], color=styles["EPO"]["color"])
plt.plot(error_cs, label="Cuckoo Search Error", linestyle='-.', marker=styles["Cuckoo Search"]["marker"], color=styles["Cuckoo Search"]["color"])
plt.plot(error_abo, label="ABO Error", linestyle='-', marker=styles["ABO"]["marker"], color=styles["ABO"]["color"])
plt.plot(error_hem, label="HEM Error", linestyle='--', marker=styles["HEM"]["marker"], color=styles["HEM"]["color"])
plt.plot(error_wso, label="WSO Error", linestyle=':', marker=styles["WSO"]["marker"], color=styles["WSO"]["color"])
plt.plot(error_de, label="DE Error", linestyle='-.', marker=styles["DE"]["marker"], color=styles["DE"]["color"])
plt.title("Power Error Over Iterations")
plt.xlabel("Iteration")
plt.ylabel("Error (W)")
plt.legend()
plt.grid(True)
plt.show()

import json
import time

def get_summary(name, convergence, V_history, start_time):
    best_power = float(max(convergence)) if convergence else None
    runtime = round(time.time() - start_time, 3)
    final_voltage = float(V_history[-1]) if V_history else None

    threshold = 0.98 * best_power if best_power else 0
    for i, p in enumerate(convergence):
        if p >= threshold:
            convergence_time = i + 1
            break
    else:
        convergence_time = len(convergence)

    return {
        "name": name,
        "best_power": best_power,
        "runtime": runtime,
        "final_voltage": final_voltage,
        "convergence_time": convergence_time
    }

results_summary = {
    "algorithms": [
        get_summary("Hippopotamus", convergence_hippo, V_hippo, start_time := time.time()),
        get_summary("TLBO", convergence_tlbo, V_tlbo, start_time := time.time()),
        get_summary("GA", convergence_ga, V_ga, start_time := time.time()),
        get_summary("PSO", convergence_pso, V_pso, start_time := time.time()),
        get_summary("ABC", convergence_abc, V_abc, start_time := time.time()),
        get_summary("SA", convergence_sa, V_sa, start_time := time.time()),
        get_summary("GWO", convergence_gwo, V_gwo, start_time := time.time()),
        get_summary("HS", convergence_hs, V_hs, start_time := time.time()),
        get_summary("CSA", convergence_csa, V_csa, start_time := time.time()),
        get_summary("LSA", convergence_lsa, V_lsa, start_time := time.time()),
        get_summary("EPO", convergence_epo, V_epo, start_time := time.time()),
        get_summary("Cuckoo Search", convergence_cs, V_cs, start_time := time.time()),
        get_summary("ABO", convergence_abo, V_abo, start_time := time.time()),
        get_summary("HEM", convergence_hem, V_hem, start_time := time.time()),
        get_summary("WSO", convergence_wso, V_wso, start_time := time.time()),
        get_summary("DE", convergence_de, V_de, start_time := time.time())
    ]
}


# ✅ Save output to public/data/results.json for your Express app
with open("public/data/results.json", "w") as f:
    json.dump(results_summary, f, indent=2)
